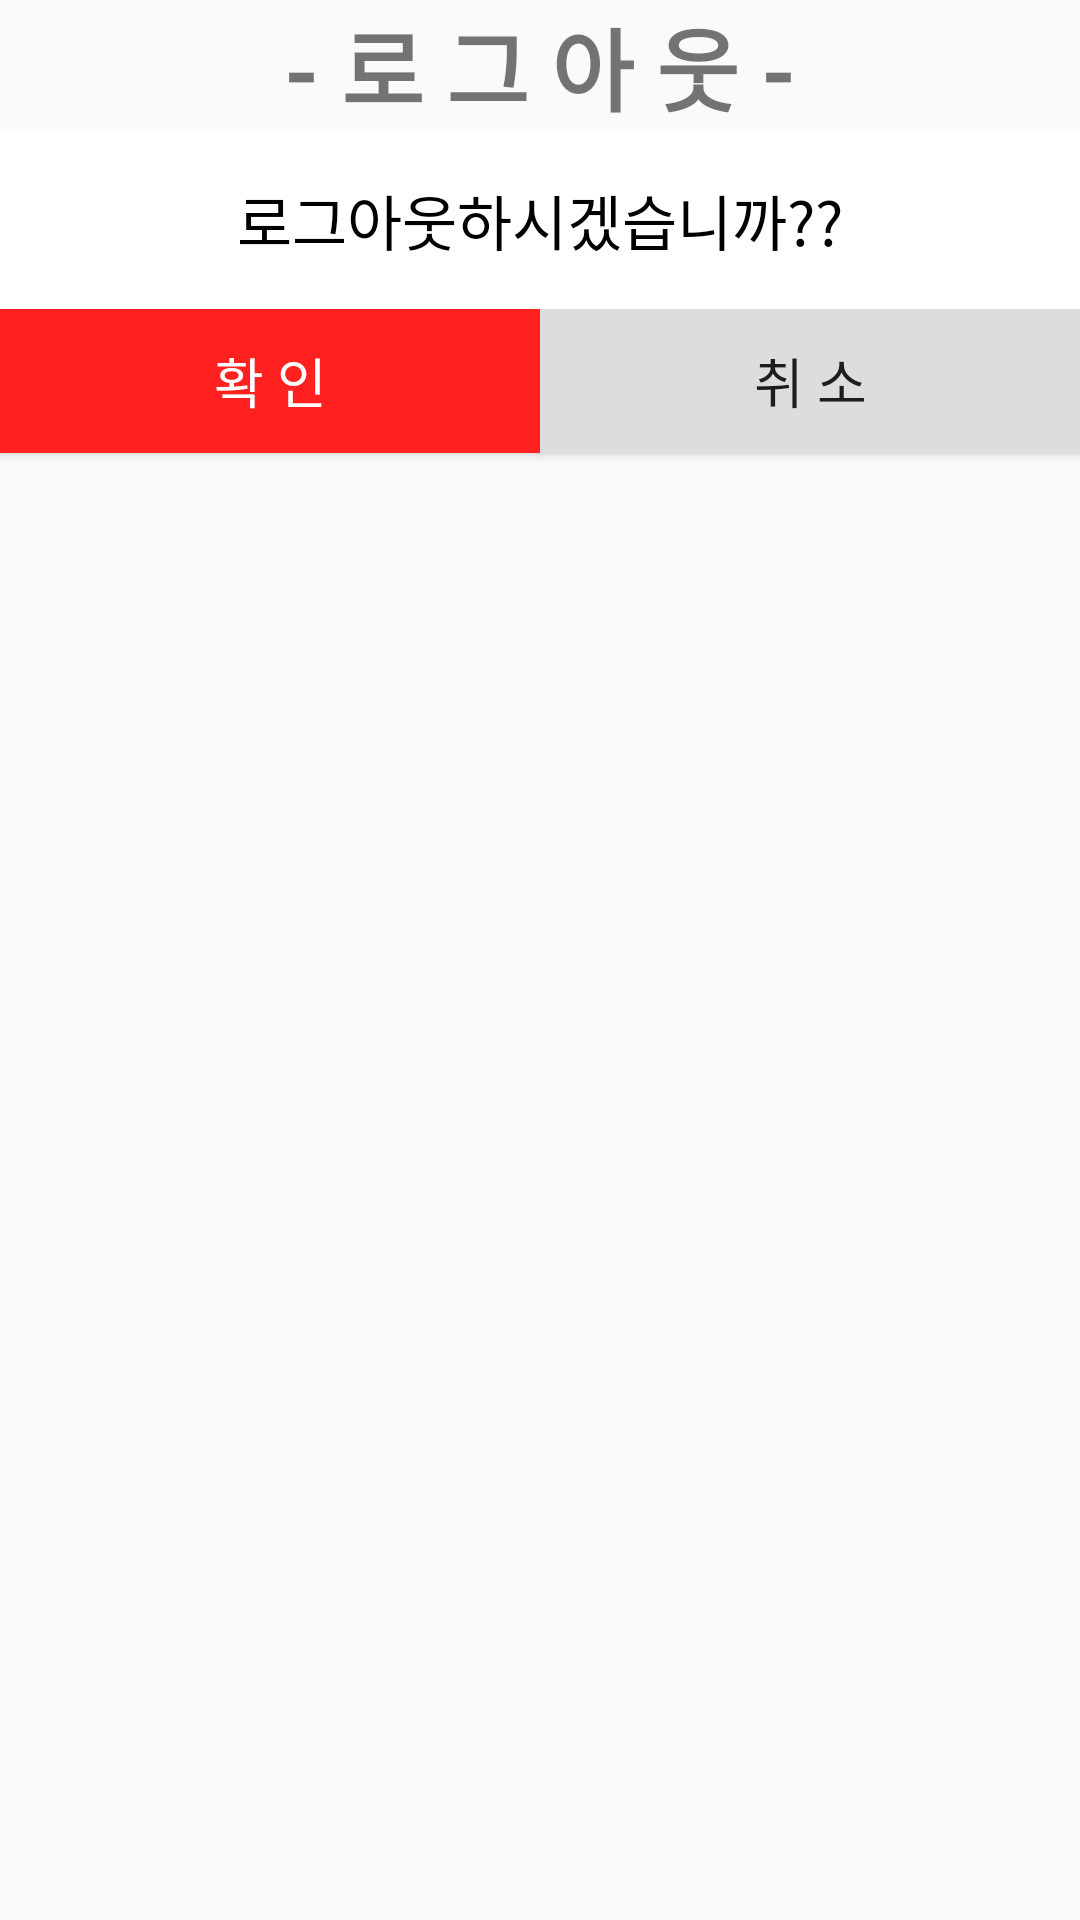

Produce the Android XML layout that renders to this screen, including the resource entries it uses.
<!-- AndroidManifest.xml: application theme Theme.AppCompat.Light.NoActionBar -->
<!-- res/layout/logoutdialog.xml -->
<layout>
    <LinearLayout xmlns:android="http://schemas.android.com/apk/res/android"
        android:layout_width="match_parent"
        android:layout_height="wrap_content"
        android:background="#00FFFFFF"
        android:orientation="vertical">

        <TextView
            android:id="@+id/textView"
            android:layout_width="match_parent"
            android:layout_height="wrap_content"
            android:gravity="center"
            android:text="- 로 그 아 웃 -"
            android:textSize="30sp"
            android:textStyle="bold" />

        <TextView
            android:id="@+id/textView2"
            android:layout_width="match_parent"
            android:layout_height="wrap_content"
            android:background="#FFFFFF"
            android:textColor="@color/black"
            android:gravity="center"
            android:paddingTop="15dp"
            android:paddingBottom="15dp"
            android:text="로그아웃하시겠습니까??"
            android:textSize="20sp" />

        <LinearLayout
            android:layout_width="match_parent"
            android:layout_height="match_parent"
            android:orientation="horizontal">

            <Button
                android:id="@+id/ok_btn"
                android:layout_width="wrap_content"
                android:layout_height="wrap_content"
                android:layout_weight="1"
                android:background="#FF2020"
                android:textColor="#ffffff"
                android:text="확 인"
                android:textSize="18sp" />

            <Button
                android:id="@+id/cancle_btn"
                android:layout_width="wrap_content"
                android:layout_height="wrap_content"
                android:layout_weight="1"
                android:background="#DDDDDD"
                android:text="취 소"
                android:textSize="18sp" />
        </LinearLayout>
    </LinearLayout>
</layout>
<!-- resources referenced by this layout -->
<resources>
  <color name="black">#FF000000</color>
</resources>
